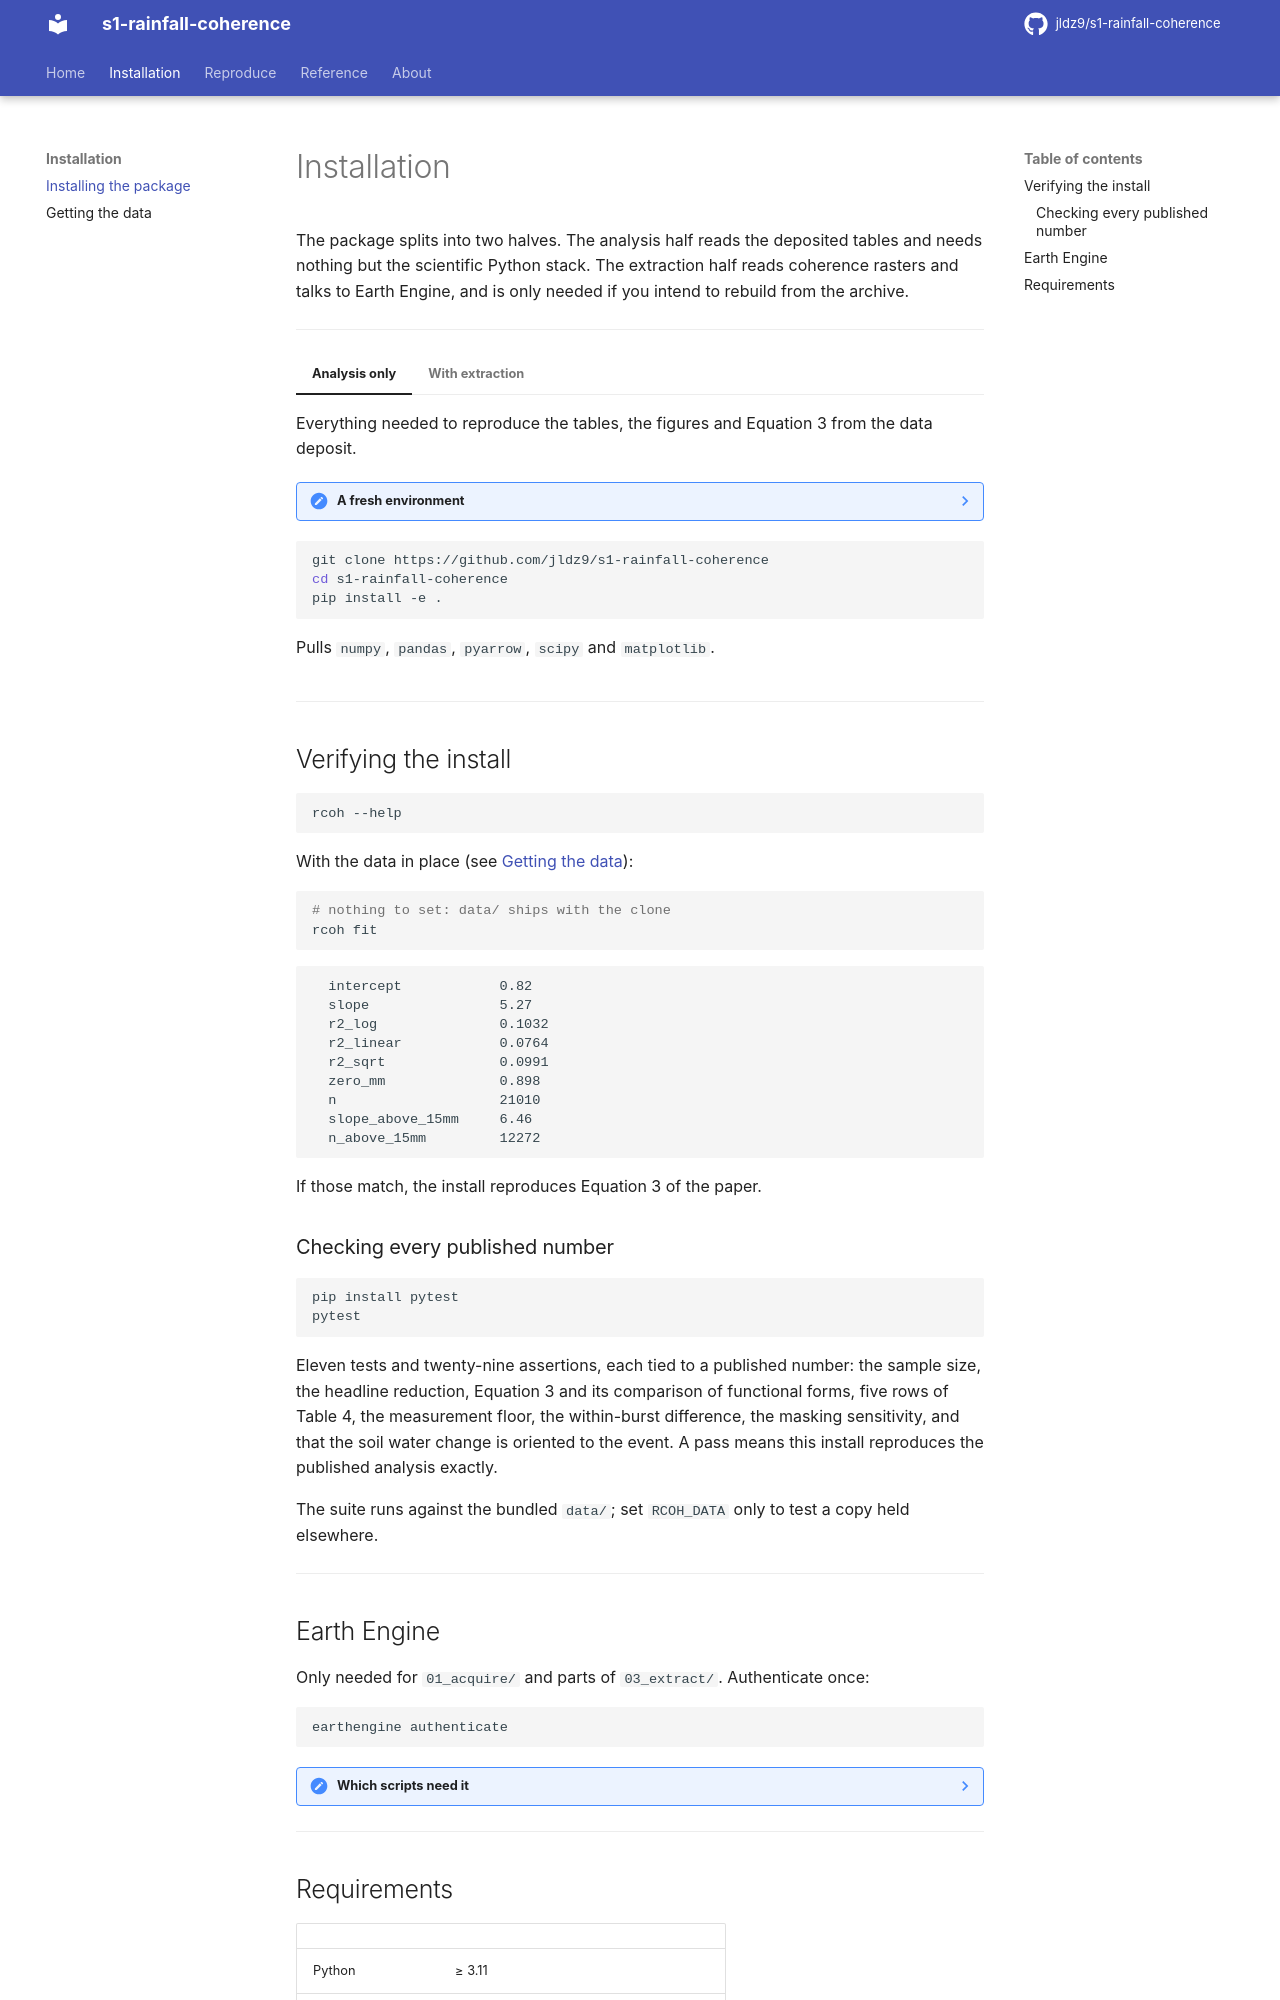

repository: jldz9/s1-rainfall-coherence · page: installation/install/index.html · generator: mkdocs

# Installation

The package splits into two halves. The analysis half reads the deposited
tables and needs nothing but the scientific Python stack. The extraction half
reads coherence rasters and talks to Earth Engine, and is only needed if you
intend to rebuild from the archive.

---

=== "Analysis only"

    Everything needed to reproduce the tables, the figures and Equation 3 from
    the data deposit.

    ??? note "A fresh environment"

        ```bash
        conda create -n rcoh python=3.12
        conda activate rcoh
        ```

    ```bash
    git clone https://github.com/jldz9/s1-rainfall-coherence
    cd s1-rainfall-coherence
    pip install -e .
    ```

    Pulls `numpy`, `pandas`, `pyarrow`, `scipy` and `matplotlib`.

=== "With extraction"

    Adds raster reading and Earth Engine, for phases 01 to 03 of the pipeline.

    ```bash
    pip install -e ".[extract]"
    ```

    ??? warning "rasterio and GDAL"

        `rasterio` ships manylinux wheels with GDAL bundled, so pip alone
        usually suffices. If it fails to build, install GDAL from conda first:

        ```bash
        conda install -c conda-forge gdal
        pip install -e ".[extract]"
        ```

---

## Verifying the install

```bash
rcoh --help
```

With the data in place (see [Getting the data](data.md)):

```bash
# nothing to set: data/ ships with the clone
rcoh fit
```

```
  intercept            0.82
  slope                5.27
  r2_log               0.1032
  r2_linear            0.0764
  r2_sqrt              0.0991
  zero_mm              0.898
  n                    21010
  slope_above_15mm     6.46
  n_above_15mm         12272
```

If those match, the install reproduces Equation 3 of the paper.

### Checking every published number

```bash
pip install pytest
pytest
```

Eleven tests and twenty-nine assertions, each tied to a published number: the sample size, the
headline reduction, Equation 3 and its comparison of functional forms, five
rows of Table 4, the measurement floor, the within-burst difference, the
masking sensitivity, and that the soil water change is oriented to the event.
A pass means this install reproduces the published analysis exactly.

The suite runs against the bundled `data/`; set `RCOH_DATA` only to test a copy held elsewhere.

---
